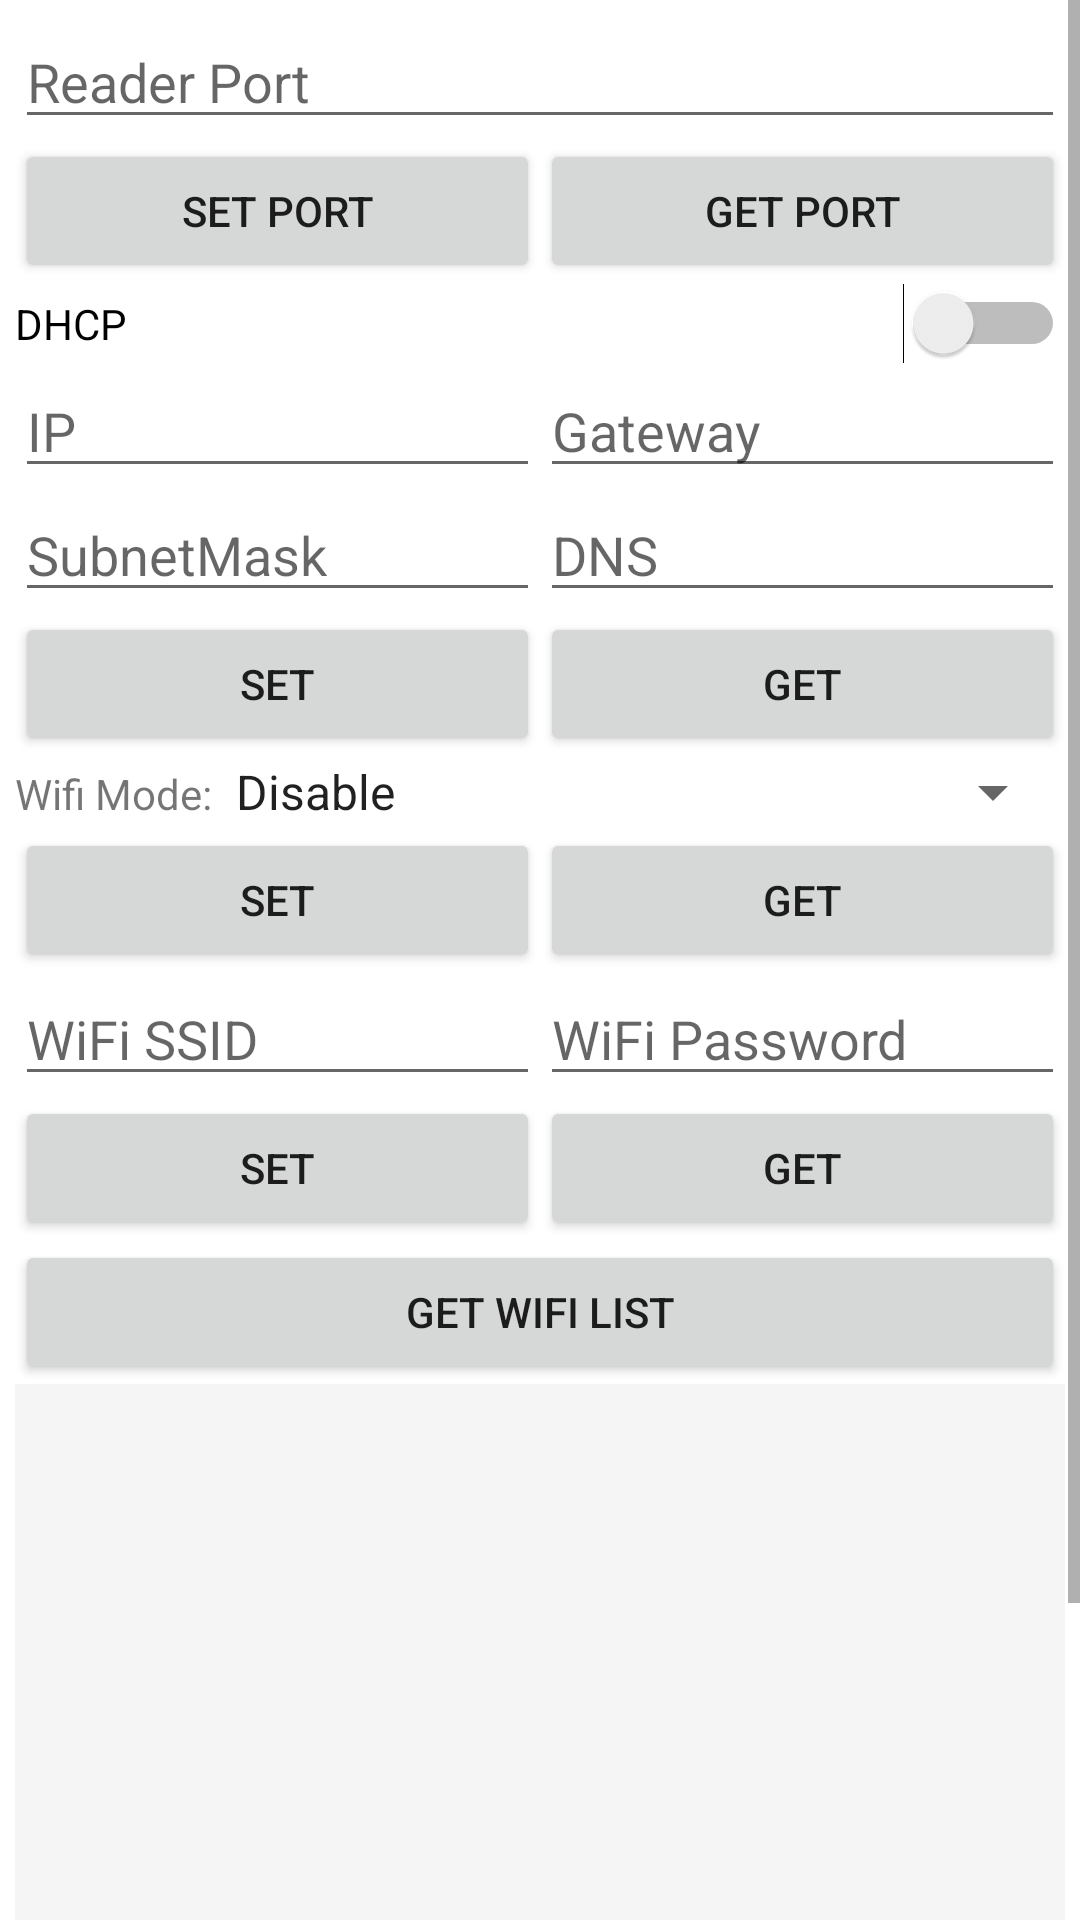

Produce the Android XML layout that renders to this screen, including the resource entries it uses.
<!-- AndroidManifest.xml: application theme AppTheme -->
<!-- res/layout/fragment_rxwifi_test.xml -->
<?xml version="1.0" encoding="utf-8"?>
<ScrollView xmlns:android="http://schemas.android.com/apk/res/android"
    android:layout_width="match_parent"
    android:layout_height="match_parent">

    <LinearLayout
        android:layout_width="match_parent"
        android:layout_height="wrap_content"
        android:orientation="vertical"
        android:padding="5dp">

        <LinearLayout
            android:layout_width="match_parent"
            android:layout_height="wrap_content"
            android:orientation="horizontal">

            <EditText
                android:id="@+id/etReaderPort"
                android:layout_width="0dp"
                android:layout_height="wrap_content"
                android:layout_weight="1"
                android:hint="@string/readerPort"
                android:inputType="number" />
        </LinearLayout>

        <LinearLayout
            android:layout_width="match_parent"
            android:layout_height="wrap_content"
            android:orientation="horizontal">

            <Button
                android:id="@+id/btnSetReaderIPAndPort"
                android:layout_width="0dp"
                android:layout_height="wrap_content"
                android:layout_weight="1"
                android:text="@string/setIPAndPort" />

            <Button
                android:id="@+id/btnGetReaderIPAndPort"
                android:layout_width="0dp"
                android:layout_height="wrap_content"
                android:layout_weight="1"
                android:text="@string/getIPAndPort" />
        </LinearLayout>
        
        <LinearLayout
            android:layout_width="match_parent"
            android:layout_height="wrap_content"
            android:orientation="vertical">

            
            <Switch
                android:id="@+id/switchDHCP"
                android:layout_width="match_parent"
                android:layout_height="wrap_content"
                android:text="DHCP" />

            <LinearLayout
                android:layout_width="match_parent"
                android:layout_height="wrap_content"
                android:orientation="horizontal">

                
                <EditText
                    android:id="@+id/etIpAddress"
                    android:layout_width="0dp"
                    android:layout_height="wrap_content"
                    android:layout_weight="1"
                    android:hint="@string/msgIP" />

                
                <EditText
                    android:id="@+id/etGateway"
                    android:layout_width="0dp"
                    android:layout_height="wrap_content"
                    android:layout_weight="1"
                    android:hint="@string/msgGateway" />

            </LinearLayout>

            <LinearLayout
                android:layout_width="match_parent"
                android:layout_height="wrap_content"
                android:orientation="horizontal">
                
                <EditText
                    android:id="@+id/etSubnetMask"
                    android:layout_width="0dp"
                    android:layout_height="wrap_content"
                    android:layout_weight="1"
                    android:hint="@string/msgSubnetMask" />

                
                <EditText
                    android:id="@+id/etDns1"
                    android:layout_width="0dp"
                    android:layout_height="wrap_content"
                    android:layout_weight="1"
                    android:hint="@string/msgDNS" />
            </LinearLayout>
            
            <LinearLayout
                android:layout_width="match_parent"
                android:layout_height="wrap_content"
                android:orientation="horizontal">

                <Button
                    android:id="@+id/btnSetReaderIP"
                    android:layout_width="0dp"
                    android:layout_height="wrap_content"
                    android:layout_weight="1"
                    android:text="@string/btnSetIP" />

                <Button
                    android:id="@+id/btnGetReaderIP"
                    android:layout_width="0dp"
                    android:layout_height="wrap_content"
                    android:layout_weight="1"
                    android:text="@string/btnGetIP" />
            </LinearLayout>
        </LinearLayout>

        <LinearLayout
            android:layout_width="match_parent"
            android:layout_height="wrap_content"
            android:orientation="horizontal">

            <TextView
                android:layout_width="wrap_content"
                android:layout_height="wrap_content"
                android:text="@string/txtWifiMode" />

            <Spinner
                android:id="@+id/spWifiMode"
                android:layout_width="match_parent"
                android:layout_height="wrap_content"
                android:entries="@array/arraywifiModes" />
        </LinearLayout>

        <LinearLayout
            android:layout_width="match_parent"
            android:layout_height="wrap_content"
            android:orientation="horizontal">

            <Button
                android:id="@+id/btnSetWifiMode"
                android:layout_width="0dp"
                android:layout_height="wrap_content"
                android:layout_weight="1"
                android:text="@string/btnSetWifiMode" />

            <Button
                android:id="@+id/btnGetWifiMode"
                android:layout_width="0dp"
                android:layout_height="wrap_content"
                android:layout_weight="1"
                android:text="@string/btnGetWifiMode" />
        </LinearLayout>

        <LinearLayout
            android:layout_width="match_parent"
            android:layout_height="wrap_content"
            android:orientation="horizontal">

            <EditText
                android:id="@+id/etSsid"
                android:layout_width="0dp"
                android:layout_height="wrap_content"
                android:layout_weight="1"
                android:hint="WiFi SSID" />

            <EditText
                android:id="@+id/etPassword"
                android:layout_width="0dp"
                android:layout_height="wrap_content"
                android:layout_weight="1"
                android:hint="WiFi Password" />
        </LinearLayout>

        <LinearLayout
            android:layout_width="match_parent"
            android:layout_height="wrap_content"
            android:orientation="horizontal">

            <Button
                android:id="@+id/btnSetSsidAndPassword"
                android:layout_width="0dp"
                android:layout_height="wrap_content"
                android:layout_weight="1"
                android:text="@string/btnSetSSIDAndPWD" />

            <Button
                android:id="@+id/btnGetSsidAndPassword"
                android:layout_width="0dp"
                android:layout_height="wrap_content"
                android:layout_weight="1"
                android:text="@string/btnGetSSIDAndPWD" />
        </LinearLayout>

        <Button
            android:id="@+id/btnGetWifiList"
            android:layout_width="match_parent"
            android:layout_height="wrap_content"
            android:text="@string/btnGetWifiList" />
        
        <ProgressBar
            android:id="@+id/progressBar"
            android:layout_width="wrap_content"
            android:layout_height="wrap_content"
            android:layout_gravity="center"
            android:visibility="gone" />

        <ListView
            android:id="@+id/lvWifiList"
            android:layout_width="match_parent"
            android:layout_height="300dp"
            android:background="#F5F5F5" />

    </LinearLayout>
</ScrollView>
<!-- resources referenced by this layout -->
<resources>
  <string-array name="arraywifiModes">
          <item>Disable</item>
          <item>Enable</item>
          <item>WiFi Hotspot</item>
      </string-array>
  <string name="btnGetIP">Get</string>
  <string name="btnGetSSIDAndPWD">Get</string>
  <string name="btnGetWifiList">Get Wifi List</string>
  <string name="btnGetWifiMode">Get</string>
  <string name="btnSetIP">Set</string>
  <string name="btnSetSSIDAndPWD">Set</string>
  <string name="btnSetWifiMode">Set</string>
  <string name="getIPAndPort">Get Port</string>
  <string name="msgDNS">DNS</string>
  <string name="msgGateway">Gateway</string>
  <string name="msgIP">IP</string>
  <string name="msgSubnetMask">SubnetMask</string>
  <string name="readerPort">Reader Port</string>
  <string name="setIPAndPort">Set Port</string>
  <string name="txtWifiMode">Wifi Mode:</string>
</resources>
